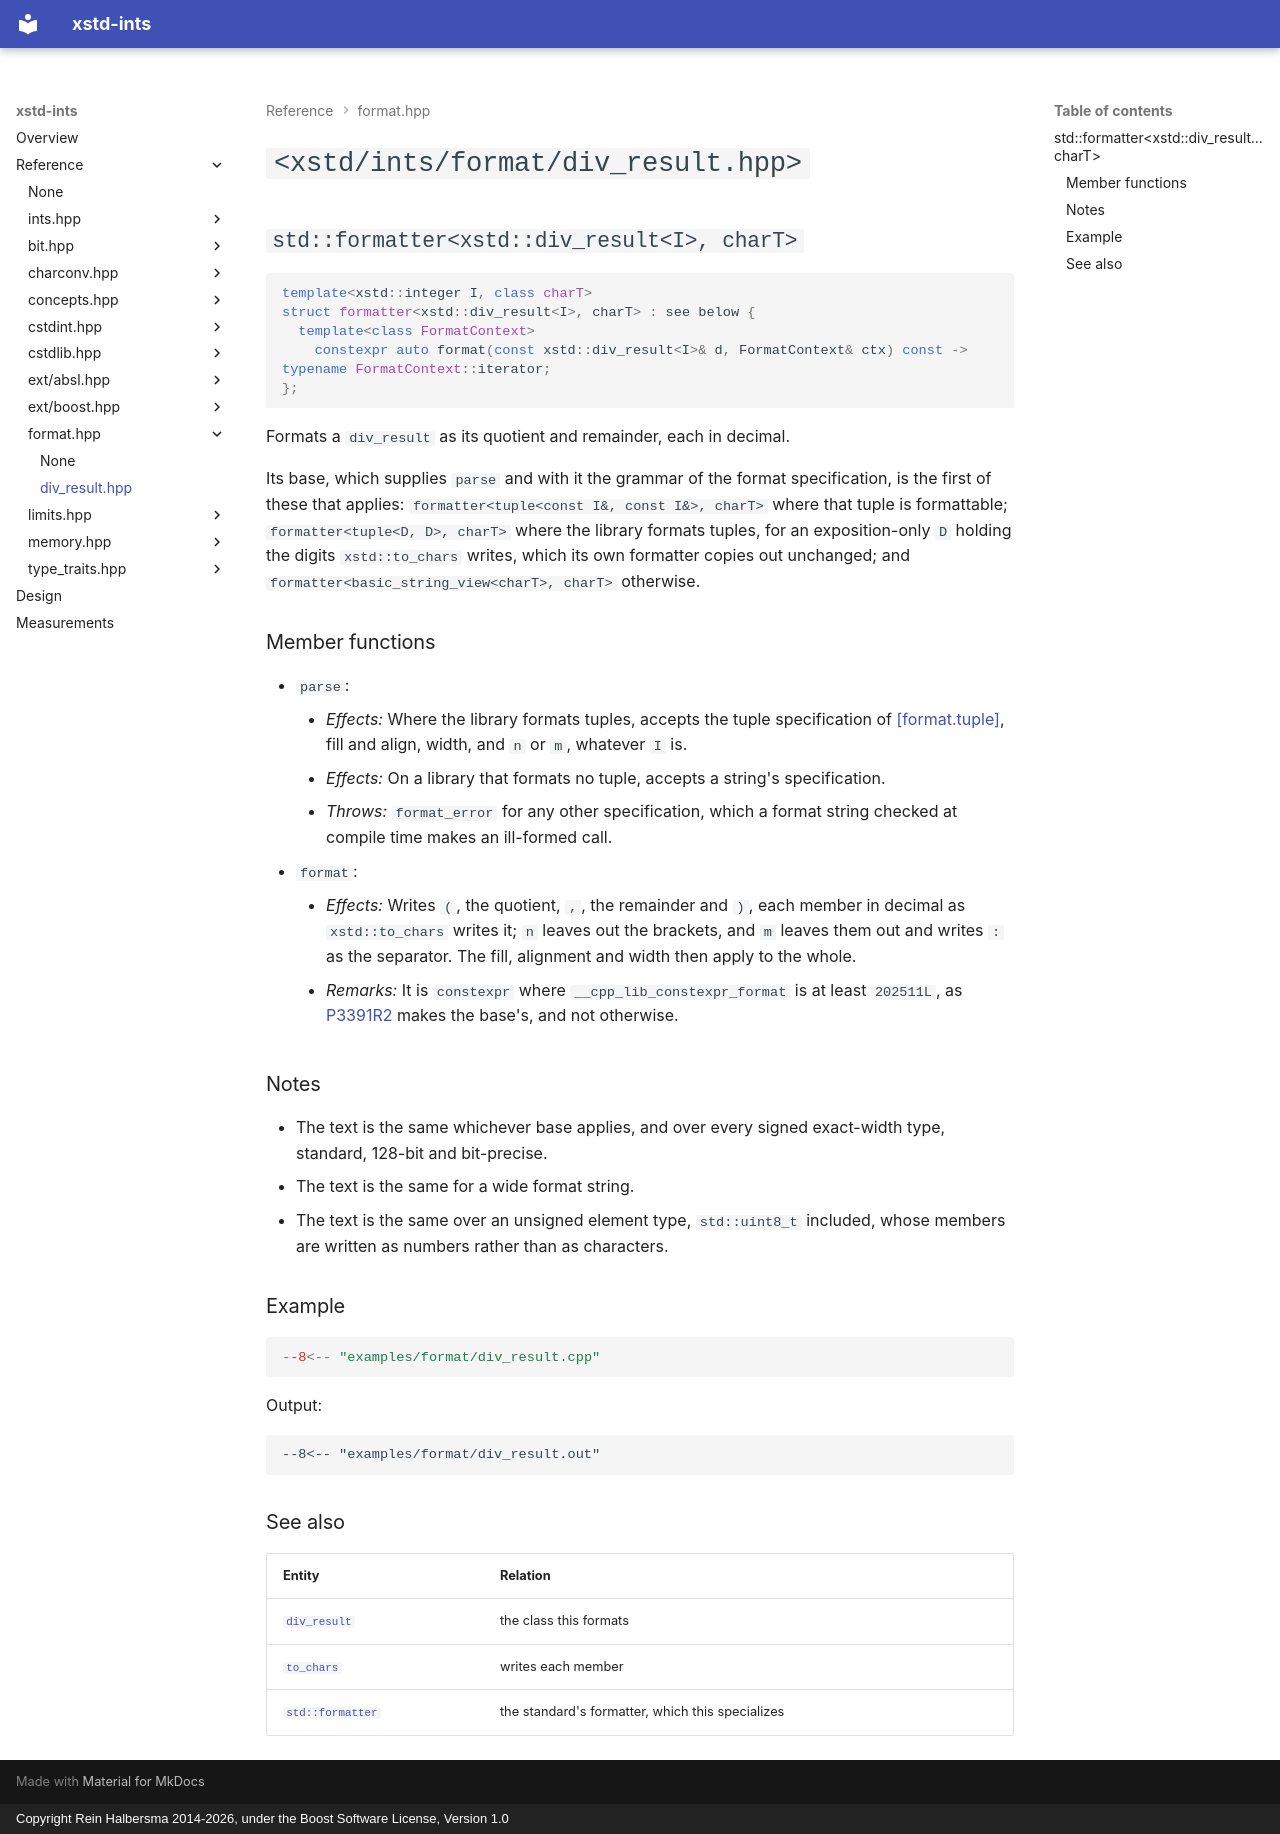

repository: rhalbersma/xstd-ints · page: reference/format/div_result/index.html · generator: mkdocs · copyright: Copyright Rein Halbersma 2014-2026, under the Boost Software License, Version 1.0

# `<xstd/ints/format/div_result.hpp>`

## `std::formatter<xstd::div_result<I>, charT>`

```cpp
template<xstd::integer I, class charT>
struct formatter<xstd::div_result<I>, charT> : see below {
  template<class FormatContext>
    constexpr auto format(const xstd::div_result<I>& d, FormatContext& ctx) const -> typename FormatContext::iterator;
};
```

Formats a `div_result` as its quotient and remainder, each in decimal.

Its base, which supplies `parse` and with it the grammar of the format specification, is the first of these that
applies: `formatter<tuple<const I&, const I&>, charT>` where that tuple is formattable; `formatter<tuple<D, D>, charT>`
where the library formats tuples, for an exposition-only `D` holding the digits `xstd::to_chars` writes, which its own
formatter copies out unchanged; and `formatter<basic_string_view<charT>, charT>` otherwise.

### Member functions

- `parse`:
    - *Effects:* Where the library formats tuples, accepts the tuple specification of
      [[format.tuple]](https://eel.is/c++draft/format.tuple), fill and align, width, and `n` or `m`, whatever `I` is.
    - *Effects:* On a library that formats no tuple, accepts a string's specification.
    - *Throws:* `format_error` for any other specification, which a format string checked at compile time makes an
      ill-formed call.
- `format`:
    - *Effects:* Writes `(`, the quotient, `, `, the remainder and `)`, each member in decimal as `xstd::to_chars` writes
      it; `n` leaves out the brackets, and `m` leaves them out and writes `: ` as the separator. The fill, alignment and
      width then apply to the whole.
    - *Remarks:* It is `constexpr` where `__cpp_lib_constexpr_format` is at least `202511L`, as
      [P3391R2](https://github.com/cplusplus/papers/issues/2046) makes the base's, and not otherwise.

### Notes

- The text is the same whichever base applies, and over every signed exact-width type, standard, 128-bit and
  bit-precise.
- The text is the same for a wide format string.
- The text is the same over an unsigned element type, `std::uint8_t` included, whose members are written as numbers
  rather than as characters.

### Example

```cpp
--8<-- "examples/format/div_result.cpp"
```

Output:

```text
--8<-- "examples/format/div_result.out"
```

### See also

| Entity | Relation |
| :----- | :------- |
| [`div_result`](../cstdlib/div_result.md) | the class this formats |
| [`to_chars`](../charconv/to_chars.md) | writes each member |
| [`std::formatter`](https://en.cppreference.com/w/cpp/utility/format/formatter) | the standard's formatter, which this specializes |
